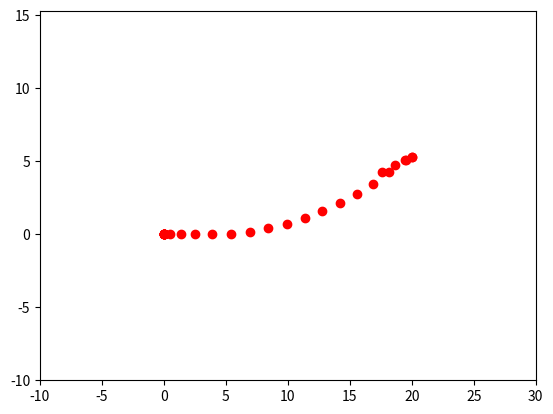

Write the Python code that produced this figure.
#
# Copyright (C) 2021 by NavInfo Europe B.V. The Netherlands - All rights reserved
# Information classification: Confidential
# This content is protected by international copyright laws.
# Reproduction and distribution is prohibited without written permission.
#
import numpy as np
import matplotlib.pyplot as plt


class AGV:
    """"
        Test environment for the AGV models; kinematic & dynamic.
    """
    def __init__(self):
        self.m = 1600                   # AGV mass                                                  [kg]
        self.a = 1.4                    # Distance front wheel(s) to centre of gravity (CoG)        [m]
        self.b = 1.6                    # Distance rear wheel(s) to centre of gravity (CoG)         [m]
        self.length = self.a + self.b   # AGV length                                                [m]
        self.steering_angle = 1         # Steering angle                                            [deg]
        self.speed = 0                  # Total speed                                               [m/s]
        self.heading_angle = 0          # Heading angle                                             [rad]

        # todo damping for whole system enough? should we add stuff? how to choose damping
        self.agv_damping_c = 20000      # Damping coefficient for full system dynamics              [kg/s]
        self.acceleration = 0           # Acceleration                                              [m/s^2]
        self.throttle_setpoint = 0      # Throttle setpoint                                         [-]
        self.side_slip = 0              # Vehicle side slip angle                                   [rad]

        self.A_l, self.B_l, self.C_l, self.D_l = self.state_space_longitudinal_motion()

    def state_space_longitudinal_motion(self):
        """"
            State space of a mass that has a resulting acceleration force from F=ma with
            a damper representing the drivetrain, wheel inertias and rest of the system.

            State vector contains longitudinal speed and position.
        """
        A = np.array([[-self.agv_damping_c/self.m, 0],
                      [1, 0]])
        B = np.array([[self.agv_damping_c/self.m],
                      [0]])
        C = np.array([[1, 0],
                      [0, 0]])
        D = np.array([[0],
                      [0]])

        return A, B, C, D

    def kinematic_bicycle_model(self, Ts, steering_angle, throttle_setpoint, dynamic_model):
        """
            Kinematic bicycle model with kinematic or dynamic longitudinal model. Inputs are steering angle and
            acceleration. A sampling rate has to be specified.

        :return: output coordinate of the system [x, y]
        """

        self.steering_angle = steering_angle
        self.throttle_setpoint = throttle_setpoint

        v_x = self.speed * np.cos(self.heading_angle + self.side_slip)
        v_y = self.speed * np.sin(self.heading_angle + self.side_slip)
        omega = (self.speed / self.length) * np.cos(self.side_slip) * np.tan(self.steering_angle)
        self.side_slip = np.arctan((self.b / self.length) * np.tan(self.steering_angle))
        acceleration = self.throttle_to_acceleration(self.throttle_setpoint)

        # Update heading angle and speed
        self.heading_angle = self.heading_angle + omega * Ts

        if dynamic_model:
            # Dynamical longitudinal motion
            self.speed = self.speed + self.run_longitudinal_self(Ts, acceleration)
        else:
            # Kinematic longitudinal motion
            self.speed = self.speed + self.acceleration * Ts

        # Update vehicle position.
        x_delta = v_x * Ts
        y_delta = v_y * Ts

        return x_delta, y_delta

    def run_longitudinal_self(self, Ts, acceleration):
        """"
            Mass-damper system to model the dynamics between throttle setpoint and torque at the wheels. This model
            represents all internal losses in the motor and driveline as well as the resistance forces such as rolling
            and drag resistance.

            From Newtons 2nd law with x_d as the derivative and x_dd as the second order derivative:
                mass * x_dd + agv_damping * x_d = acceleration * mass
        """
        accel_out = (-self.agv_damping_c/self.m) * self.speed + (self.agv_damping_c/self.m)*acceleration

        return self.speed + accel_out * Ts

    def throttle_to_acceleration(self, throttle_setpoint):
        """"
            On the AGV a change in throttle results in acceleration or deacceleration of the AGV. How much this
            acceleration is can be calculated with the equation of motion. The motor delivers a forward force and the
            resistance forces considered are the rolling resistance and the internal resistances in the AGV.

            NOTE: for now acceleration is just provided, so no transfer between throttle and acceleration.
        """
        # Set throttle setpoint
        self.throttle_setpoint = throttle_setpoint

        # Conversion to acceleration
        acceleration = throttle_setpoint

        return acceleration

    def run_kinematic_bicyle_model(self, x_init, y_init, Ts, duration, steering_angle, acceleration, dynamic_model):
        """"
            Simulate model to obtain output of x and y coordinates of the vehicle. States of the model are
            speed, side slip angle, heading angle. The inputs are the steering angle and throttle position/acceleration.
        """
        steering_angle_rad = steering_angle * (np.pi / 180)

        x_coords, y_coords = [], []
        x_pos, y_pos = x_init, y_init
        for _ in range(duration):
            x_delta, y_delta = agv.kinematic_bicycle_model(Ts, steering_angle_rad, acceleration, dynamic_model)
            x_pos = x_pos + x_delta
            y_pos = y_pos + y_delta
            x_coords.append(x_pos)
            y_coords.append(y_pos)

        return x_coords, y_coords

    def visualize(self, x_pos, y_pos):
        fig, ax = plt.subplots()

        x_min = min(x_pos)
        x_max = max(x_pos)
        y_min = min(y_pos)
        y_max = max(y_pos)
        # Add margins to avoid position on boundary of graph.
        ax.set_xlim(x_min - 10, x_max + 10)
        ax.set_ylim(y_min - 10, y_max + 10)

        for x, y in zip(x_pos, y_pos):
            ax.plot(x, y, marker='o', linestyle='None', color='r')
            plt.pause(0.2)


if __name__ == '__main__':
    agv = AGV()

    # Create path
    x1, y1 = agv.run_kinematic_bicyle_model(0, 0, 0.1, 10, 4, 0, True)
    x2, y2 = agv.run_kinematic_bicyle_model(x1[-1], y1[-1], 0.1, 5, 0, 4, True)
    x3, y3 = agv.run_kinematic_bicyle_model(x2[-1], y2[-1], 0.1, 10, 6, 3, True)
    x4, y4 = agv.run_kinematic_bicyle_model(x3[-1], y3[-1], 0.1, 6, -7, -4, True)

    xs = np.concatenate([x1, x2, x3, x4])
    ys = np.concatenate([y1, y2, y3, y4])
    agv.visualize(xs, ys)